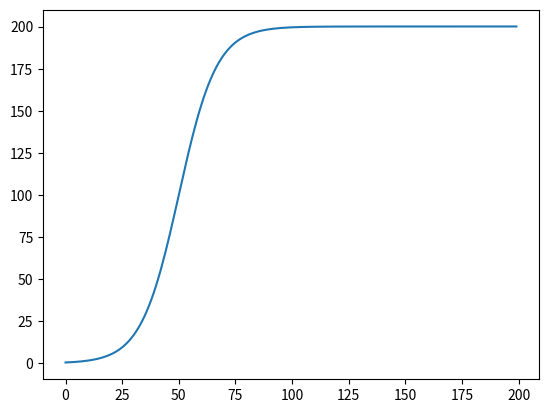

Recreate this plot in Python.
#!/usr/bin/env python
import matplotlib.pyplot as plt
import numpy as np


def scale_conversion(value, min_1=0.0, max_1=200.0, min_2=-3.0, max_2=3.0):
    new_value = ((value-min_1) * (max_2-min_2)) / (max_1-min_1) + min_2
    return new_value

def sigmoid_function(value, offset=0.1, scale_factor=100):
    sigmoid = (np.tanh(value)+1) * scale_factor
    sigmoid += offset
    return sigmoid

def get_var_from_distance(value):
    # tanh function values that will approximate to -1 and 1
    tanh_min = -3.0
    tanh_max = 3.0
    # Minimum and maximum distances, beyond which the error will be constant.
    dist_min = 0.0
    dist_max = 100.0
    # Conversion from the distance space to the tanh function space
    norm_dist = scale_conversion(value, dist_min, dist_max, tanh_min, tanh_max)
    # Apply a sigmoid function for getting the variance.
    variance = sigmoid_function(norm_dist)
    return variance


if __name__ == "__main__":
    test_input = list(range(200))
    test_output = []
    for value in test_input:
        test_output.append(get_var_from_distance(value))
    plt.plot(test_input, test_output)
    plt.show()
